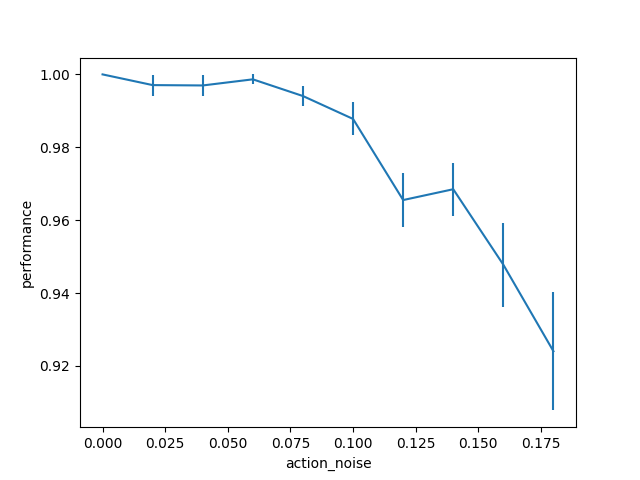

Data behind this chart, as committed beside it:
, experiment_id, action_noise, performance, variation
0, new_experiment, 0.0, 1.0, 1.0175362097255201e-17
1, new_experiment, 0.02, 0.9971, 0.002906
2, new_experiment, 0.04, 0.997, 0.003002
3, new_experiment, 0.06, 0.9986, 0.001339
4, new_experiment, 0.08, 0.9941, 0.002856
5, new_experiment, 0.1, 0.9878, 0.004515
6, new_experiment, 0.12, 0.9655, 0.007408
7, new_experiment, 0.14, 0.9685, 0.007319
8, new_experiment, 0.16, 0.9478, 0.01148
9, new_experiment, 0.18, 0.924, 0.01622
